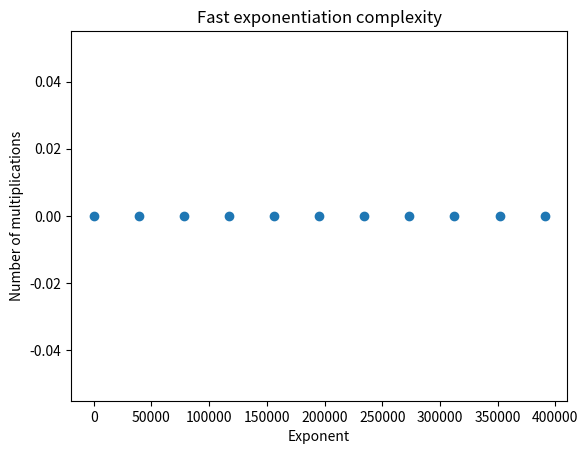

Generate this figure with matplotlib: (Note: this script raises an exception after producing the figure.)
"""
   compute the number of operations in fast exponentiation
"""

import matplotlib.pyplot as plt


def fast_exponentiation(a: int, n: int) -> tuple[int, int]:
    """
    EDIT THIS FUNCTION
    """
    if n == 0:
        return (1, 0)
    (expo, counter) = fast_exponentiation(a, n // 2)
    if n % 2 == 0:
        return (expo**2, counter)
    else:
        return (a * expo**2, counter)


min_exponent = 1
max_exponent = 5**8
step = int(max_exponent / 10)
exponents = range(min_exponent, max_exponent + 2, step)

times = list()
a = 5

for exponent in exponents:
    power_of_a, counter = fast_exponentiation(a, exponent)
    times.append(counter)

title = "Fast exponentiation complexity"
filename = "fast_exp_complexity.pdf"
plt.plot(exponents, times, "o")
plt.xlabel("Exponent")
plt.ylabel("Number of multiplications")
plt.title(title)
plt.savefig("images/{filename}")
plt.close()
